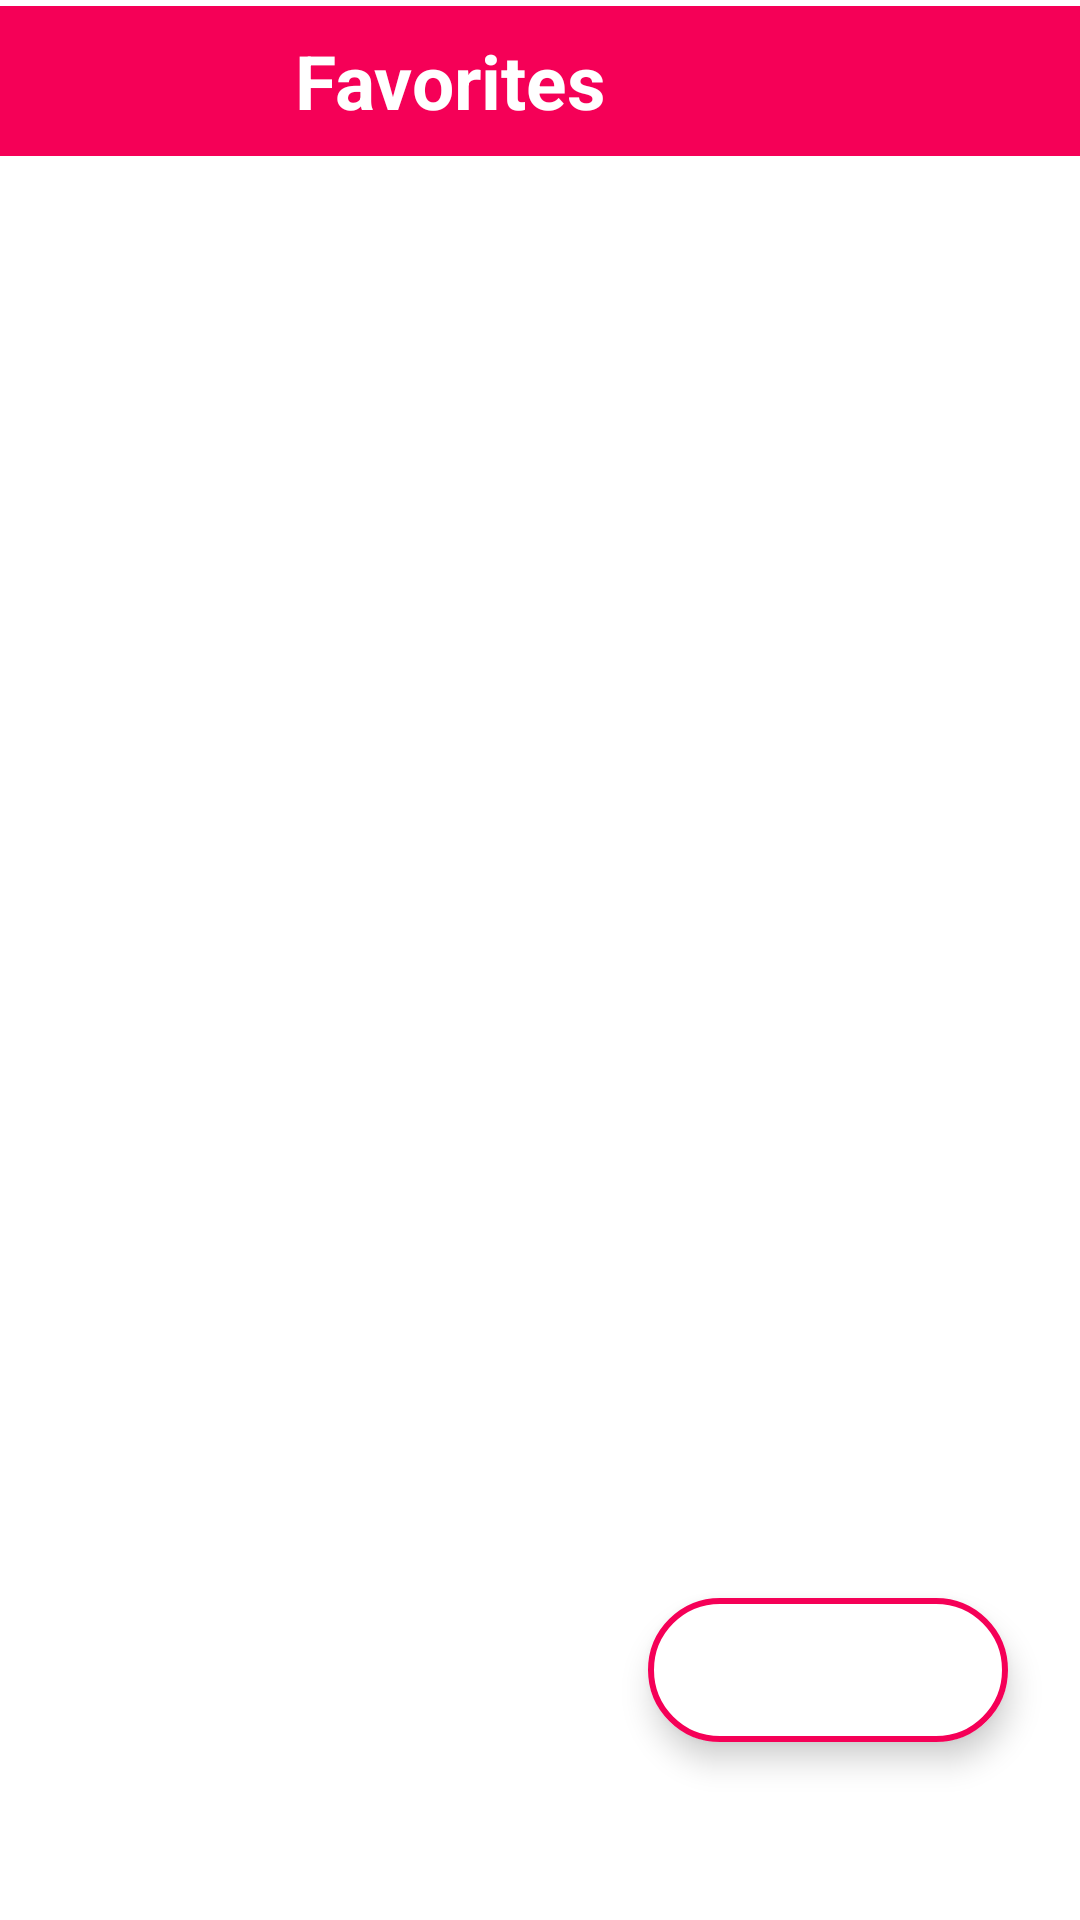

Android layout source for this screen:
<!-- AndroidManifest.xml: application theme splash_screen -->
<!-- res/layout/activity_favorite.xml -->
<?xml version="1.0" encoding="utf-8"?>
<androidx.constraintlayout.widget.ConstraintLayout xmlns:android="http://schemas.android.com/apk/res/android"
    xmlns:app="http://schemas.android.com/apk/res-auto"
    xmlns:tools="http://schemas.android.com/tools"
    android:layout_width="match_parent"
    android:layout_height="match_parent"
    tools:context=".favorite_activity">

    <LinearLayout
        android:id="@+id/linearLayout"
        android:layout_width="match_parent"
        android:layout_height="wrap_content"
        app:layout_constraintEnd_toEndOf="parent"
        app:layout_constraintStart_toStartOf="parent"
        app:layout_constraintTop_toTopOf="parent"
        android:background="@color/cool_pink"
        android:orientation="horizontal"
        android:layout_marginTop="2dp">

        <ImageButton
            android:id="@+id/backbtn"
            android:layout_width="wrap_content"
            android:layout_height="50dp"
            android:backgroundTint="@android:color/transparent"
            android:cropToPadding="true"
            android:padding="10dp"
            android:src="@drawable/back_arrow"
            app:tint="@color/white" />

        <TextView
            android:layout_width="260dp"
            android:layout_height="match_parent"
            android:gravity="center"
            android:text="@string/favorites_btn"
            android:textColor="@color/white"
            android:textSize="25sp"
            android:textStyle="bold" />
    </LinearLayout>
    <androidx.recyclerview.widget.RecyclerView
        android:id="@+id/favrv"
        android:layout_width="match_parent"
        android:layout_height="wrap_content"
        app:layout_constraintStart_toStartOf="parent"
        app:layout_constraintEnd_toEndOf="parent"
        app:layout_constraintTop_toBottomOf="@id/linearLayout"
        android:scrollbarThumbVertical="@drawable/scrollbar"
        android:scrollbars="vertical"
        android:paddingBottom="48dp"
        />

    <com.google.android.material.floatingactionbutton.ExtendedFloatingActionButton
        android:id="@+id/shufflebtn"
        android:layout_width="wrap_content"
        android:layout_height="wrap_content"
        android:backgroundTint="@color/white"
        app:icon="@drawable/shuffle_icon"
        app:iconSize="35dp"
        app:iconTint="@color/cool_pink"
        app:layout_constraintBottom_toBottomOf="parent"
        app:layout_constraintEnd_toEndOf="parent"
        app:layout_constraintHorizontal_bias="0.9"
        app:layout_constraintStart_toStartOf="parent"
        app:layout_constraintTop_toTopOf="parent"
        app:layout_constraintVertical_bias="0.9"
        app:strokeWidth="2dp"
        app:strokeColor="@color/cool_pink"/>


</androidx.constraintlayout.widget.ConstraintLayout>
<!-- resources referenced by this layout -->
<resources>
  <color name="cool_pink">#F50057</color>
  <color name="white">#FFFFFFFF</color>
  <!-- drawable scrollbar (drawable) -->
  <vector android:height="24dp" android:tint="#FF0000"
      android:viewportHeight="24"
      android:viewportWidth="5"
      android:width="10dp"
      xmlns:android="http://schemas.android.com/apk/res/android">
      <path android:fillColor="@android:color/white" android:pathData="M19,5v14H5V5h14m0,-2H5c-1.1,0 -2,0.9 -2,2v14c0,1.1 0.9,2 2,2h14c1.1,0 2,-0.9 2,-2V5c0,-1.1 -0.9,-2 -2,-2z"/>
  </vector>
  <string name="favorites_btn">Favorites</string>
  <style name="splash_screen" parent="Theme.MaterialComponents.Light.NoActionBar">
          <item name="android:windowBackground">@drawable/splash_screen</item>
      </style>
      //Theme for Activities
  <!-- drawable splash_screen (drawable) -->
  <?xml version="1.0" encoding="utf-8"?>
  <layer-list xmlns:android="http://schemas.android.com/apk/res/android">
  <item android:drawable="@color/white"/>
      <item android:drawable="@drawable/music_icon_splash" android:gravity="center"/>
  </layer-list>
</resources>
